Photos from the image-classification dataset "dataset" in the GitHub repository AlyonaChep/bird-identification-system. Its 5 classes are: blackbird, blue tit, great tit, robin, sparrow.

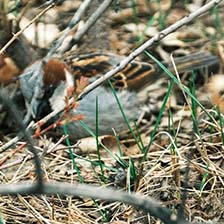
Label: sparrow

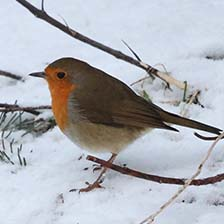
Label: robin

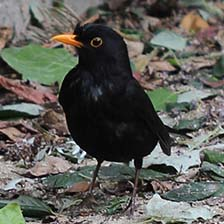
Label: blackbird

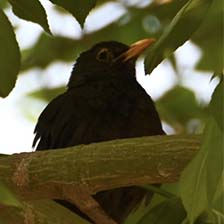
Label: blackbird

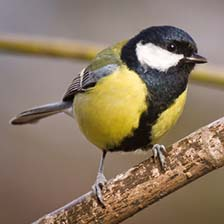
Label: great tit

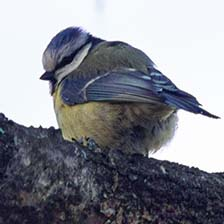
Label: blue tit
